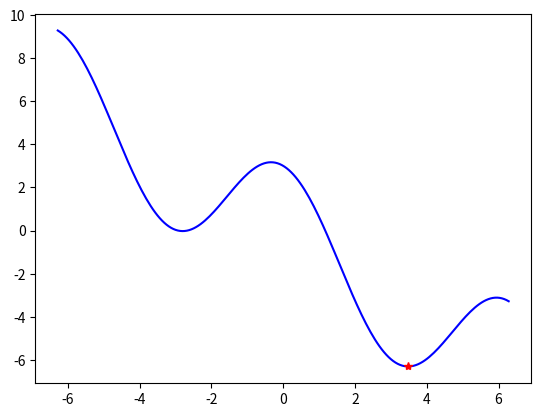

Reproduce this figure in Python.
# -*- coding: utf-8 -*-
"""
Created on Thu Aug 23 13:27:23 2018

@author: llazarus

Numerical search for optimum value (max or min) of a 1D function via gradient.
"""

import numpy as np
import matplotlib.pyplot as plt

x = 4
n = 0

def f(x):
    f = 3*np.cos(x)-x
    return f

def fprime(x):
    fp = -3*np.sin(x)-1
    return fp

scale = 0.1
maxmintog = -1

while abs(fprime(x)) > 0.01 and n < 1000:
    x = x + maxmintog*scale*fprime(x)
    n = n + 1       # n is a failsafe so you don't get an infinite loop
    
if n==1000:
    print("Inconclusive. Check min/max.")

print(x)
print(f(x))

xv=np.linspace(-2*np.pi,2*np.pi,200)
plt.plot(xv,f(xv),'b')
plt.plot(x,f(x),color='r',marker='*')
plt.show()

